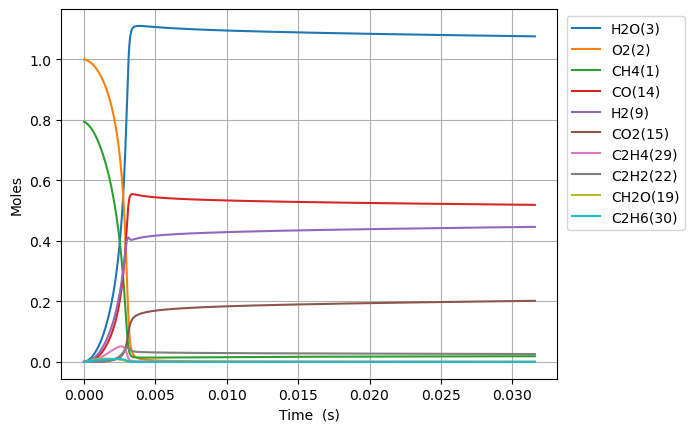

Source data for this figure (header and first rows):
Time (s), Volume (m^3), N2, Ne, CH4(1), O2(2), H2O(3), C(4), CH(5), CH3(18), HO2(12), CH3O2(36), OH(8), H(6), H2(9), CH2O(19), O(7), CH3O(26), C2H5(31), C2H4(29), C2H6(30), HCO(16), CO(14), H2O2(13)
0.0, 0.7099, 3.76, 0.0, 0.7938, 1.0, 0.0, 0.0, 0.0, 0.0, 0.0, 0.0, 0.0, 0.0, 0.0, 0.0, 0.0, 0.0, 0.0, 0.0, 0.0, 0.0, 0.0, 0.0
5.3252072572698524e-17, 0.7099, 3.76, 0.0, 0.7938, 1, 4.099642294138898e-37, 6.379038260284624e-50, 5.250369125098538e-34, 2.795296004360229e-16, 2.465234151447662e-16, 1.1878707620610277e-28, 1.7341331932247885e-27, 3.30061852821959e-17, 3.1931088227134203e-22, 1.1118797650385928e-28, 4.6498064361769884e-23, 1.6125185925818497e-29, 7.551147096511792e-35, 1.1224697741146111e-42, 3.307810633798034e-36, 1.1690129193651522e-40, 2.8939171684365783e-40, 6.721558167703267e-29
1.4910580320355587e-16, 0.7099, 3.76, 0.0, 0.7938, 1, 4.867098558408424e-36, 7.57319419844246e-49, 3.1712229401888594e-33, 7.826828812325155e-16, 6.902655624053489e-16, 7.174739389502925e-28, 1.0474164485389324e-26, 9.241731877243955e-17, 8.940826991653293e-22, 6.715753784312867e-28, 1.3019989073016508e-22, 9.739612265319286e-29, 4.560893076934008e-34, 1.3326318514760392e-41, 1.9979343910425263e-35, 1.3878521228047321e-39, 3.435658502044927e-39, 4.059821133250179e-28
3.4081326446527055e-16, 0.7099, 3.76, 0.0, 0.7938, 1, 4.778547638897042e-35, 7.435406918186322e-48, 1.526807324522662e-32, 1.7889894428721065e-15, 1.5777498569265286e-15, 3.454328156054947e-27, 5.042859323365049e-26, 2.1123958568209103e-16, 2.043675248175561e-21, 3.2333463619518844e-27, 2.976247855357627e-22, 4.689204016413958e-28, 2.1958739141209918e-33, 1.3084015111515051e-40, 9.61936005205759e-35, 1.3626014121086965e-38, 3.373149848006296e-38, 1.954629115104181e-27
7.242281869886999e-16, 0.7099, 3.76, 0.0, 0.7938, 1, 4.226571830219667e-34, 6.576533118524779e-47, 6.667968612629856e-32, 3.8016025663377105e-15, 3.3527184459689445e-15, 1.5085958471317e-26, 2.20234915277841e-25, 4.488841192180508e-16, 4.34305600708482e-21, 1.4120873069926593e-26, 6.325595434219427e-22, 2.047898560070419e-27, 9.589960274914216e-33, 1.1572725337037398e-39, 4.201172220783294e-34, 1.2052054612716827e-37, 2.983512719690123e-37, 8.536378872322363e-27
1.4910580320355587e-15, 0.7099, 3.76, 0.0, 0.7938, 1, 3.552688511461405e-33, 5.527972188062715e-46, 2.78374555150648e-31, 7.826828814014612e-15, 6.9026556240540036e-15, 6.298090594275329e-26, 9.194374166924127e-25, 9.24173185156597e-16, 8.942600168456658e-21, 5.895186562777441e-26, 1.3027689322922888e-21, 8.549573105289345e-27, 4.0036212916684346e-32, 9.727597530448108e-39, 1.7540276834226277e-33, 1.0130477137753858e-36, 2.507821990342562e-36, 3.563770139921487e-26
3.0247177221292764e-15, 0.7099, 3.76, 0.0, 0.7938, 1, 2.912708767185473e-32, 4.532165316932988e-45, 1.1372508196739316e-30, 1.5877281312351184e-14, 1.400252998022503e-14, 2.5729754278288444e-25, 3.756201841910461e-24, 1.874751312500197e-15, 1.8144819065398676e-20, 2.408376087363782e-25, 2.6445472024093014e-21, 3.4927793721574136e-26, 1.6356112850841211e-31, 7.975281849392769e-38, 7.166763758058936e-33, 8.305575649061294e-36, 2.0560636155495023e-35, 1.455916384853581e-25
6.092037102316711e-15, 0.7099, 3.76, 0.0, 0.7938, 1, 2.3587870998979283e-31, 3.670264542492517e-44, 4.5969490820250234e-30, 3.197818632095539e-14, 2.820227869257072e-14, 1.0400377403210647e-24, 1.518316832657533e-23, 3.775907549053427e-15, 3.65617791559567e-20, 9.735041383277332e-25, 5.333541712023628e-21, 1.411837099567612e-25, 6.611413259442477e-31, 6.4585937101214905e-37, 2.8977194747393785e-32, 6.726067960574292e-35, 1.6650530237739479e-34, 5.885046806473468e-25
1.2226675862691582e-14, 0.7099, 3.76, 0.0, 0.7938, 1, 1.8985570623274747e-30, 2.954147508559386e-43, 1.8484125559196068e-29, 6.417999638588808e-14, 5.660177611727662e-14, 4.181945480980246e-24, 6.105085139020533e-23, 7.57821994962401e-15, 7.344578852281341e-20, 3.914417462227112e-24, 1.0733282607773591e-20, 5.6769335363148025e-25, 2.6584289859825945e-30, 5.198439313888687e-36, 1.1658027794465935e-31, 5.413720565944585e-34, 1.3401785643782175e-33, 2.366351435812289e-24
2.4495953383441323e-14, 0.7099, 3.76, 0.0, 0.7938, 1, 1.5234724497090866e-29, 2.3705162048268012e-42, 7.412957447744019e-29, 1.2858361670665062e-13, 1.1340077096674653e-13, 1.6771467545840334e-23, 2.448412143537474e-22, 1.5182844460621673e-14, 1.4741416399184747e-19, 1.5698565898652594e-23, 2.161977189735968e-20, 2.2767031753498897e-24, 1.0661559767985158e-29, 4.171420222336686e-35, 4.6805441608316495e-31, 4.3441632565961236e-33, 1.0754073465221913e-32, 9.490127620563273e-24
4.9034508424940806e-14, 0.7099, 3.76, 0.0, 0.7938, 1, 1.2206318157041962e-28, 1.8992958274477317e-41, 2.969046654020769e-28, 2.573908581117642e-13, 2.2699876066591895e-13, 6.717331561943095e-23, 9.80641899298608e-22, 3.0392092322043105e-14, 2.961523418100619e-19, 6.287615576408137e-23, 4.3740780404883855e-20, 9.118679272684818e-24, 4.270241438979775e-29, 3.3422116965348735e-34, 1.8787872743378474e-30, 3.480606489275446e-32, 8.616320499882142e-32, 3.8010010616207586e-23
9.811161850793976e-14, 0.7099, 3.76, 0.0, 0.7938, 1, 9.772475690271321e-28, 1.5205886283590442e-40, 1.1883900934695117e-27, 5.15005343976346e-13, 4.5419474006519377e-13, 2.688680484200426e-22, 3.925122878640588e-21, 6.081058340259112e-14, 5.96834404477987e-19, 2.516685541696658e-22, 8.937491662139906e-20, 3.6498411814476595e-23, 1.709254655459746e-28, 2.6758002132961415e-33, 7.553092879492784e-30, 2.7865847344311254e-31, 6.898255720996966e-31, 1.521390985397291e-22
1.9626583867393766e-13, 0.7099, 3.76, 0.0, 0.7938, 1, 7.820949316775422e-27, 1.216928420045308e-39, 4.7550897254854746e-27, 1.0302343279229293e-12, 9.085866988674633e-13, 1.0758202276636997e-21, 1.5705601462182346e-20, 1.216475469945142e-13, 1.2110213540271085e-18, 1.0070025993126387e-21, 1.8621166176477086e-19, 1.4604063454121128e-22, 6.839606929669483e-28, 2.141451117405904e-32, 3.0486676141795277e-29, 2.2300877740682404e-30, 5.520637440865122e-30, 6.0875455753701165e-22
3.925742790059335e-13, 0.7099, 3.76, 0.0, 0.7938, 1, 6.257945659853847e-26, 9.73720235770416e-39, 1.9023306422451877e-26, 2.0606923446857975e-12, 1.8173706164868786e-12, 4.3039639770324356e-21, 6.28326106250797e-20, 2.4332139990171885e-13, 2.4906865186767497e-18, 4.028670671950152e-21, 4.0215901012870704e-19, 5.842532006434347e-22, 2.7365777080360985e-27, 1.7134825530096684e-31, 1.240826310381531e-28, 1.784365978938638e-29, 4.4172468629404445e-29, 2.435414571502998e-21
7.851911596699252e-13, 0.7099, 3.76, 0.0, 0.7938, 1, 5.006828575971412e-25, 7.790383218698099e-38, 7.609822820488351e-26, 4.1216085736904946e-12, 3.6349384517851977e-12, 1.7217117331100833e-20, 2.5135072090507256e-19, 4.86668808609966e-13, 5.255181659768471e-18, 1.6116030658205007e-20, 9.231488770525646e-19, 2.3371675366735427e-21, 1.0949518459431152e-26, 1.370910257674411e-30, 5.133008985801135e-28, 1.4275594128694405e-28, 3.5339700339866985e-28, 9.74245069028435e-21
1e-12, 0.7099, 3.76, 0.0, 0.7938, 1, 1.4595023496073608e-24, 2.270865568417501e-37, 1.3855139014924314e-25, 5.249178810616085e-12, 4.629367520364535e-12, 3.1347341238032055e-20, 4.576403164311559e-19, 6.198088991018205e-13, 6.99219360289928e-18, 2.934295004469549e-20, 1.3056842994870348e-18, 4.255263244744779e-21, 1.9941139402682027e-26, 3.996213705031486e-30, 9.716326043179577e-28, 4.161071911690933e-28, 1.0300902922956938e-27, 1.7738328836354877e-20
1.5704249209979084e-12, 0.7099, 3.76, 0.0, 0.7938, 1, 4.005647713740259e-24, 6.232413137627812e-37, 3.0439577492148918e-25, 8.24344181361699e-12, 7.270074122619642e-12, 6.887015381599049e-20, 1.0054423810474951e-18, 9.733624376050382e-13, 1.1604829185821756e-17, 6.446703727728313e-20, 2.3215071947914673e-18, 9.348766803824214e-21, 4.3818390722114406e-26, 1.0967707565587139e-29, 2.1887325459898756e-27, 1.1419914931331482e-27, 2.8270494643007596e-27, 3.8971384946953897e-20
3.140892443653875e-12, 0.7099, 3.76, 0.0, 0.7938, 1, 3.204585751909605e-23, 4.9857459808472435e-36, 1.2175316832416e-24, 1.648711142114844e-11, 1.4540345465238549e-11, 2.754772770719914e-19, 4.021840033756882e-18, 1.946744941935322e-12, 2.758673718709405e-17, 2.5787572720389294e-19, 6.543721390844535e-18, 3.7393558115855165e-20, 1.7542540979879824e-25, 8.774222081561128e-29, 9.838694496420315e-27, 9.134385046901908e-27, 2.261276079975968e-26, 1.558886827823917e-19
6.281827488965808e-12, 0.7099, 3.76, 0.0, 0.7938, 1, 2.5636854545776965e-22, 3.9881595880985335e-35, 4.8695668656167826e-24, 3.2974463147005616e-11, 2.908088815426687e-11, 1.1018487795343763e-18, 1.6087433261146545e-17, 3.893490936163057e-12, 7.268087677716148e-17, 1.031532052084712e-18, 2.0690005827776294e-17, 1.4955759757427966e-19, 7.02895046440269e-25, 7.019217512446018e-28, 4.8023970760394675e-26, 7.304773881470371e-26, 1.808375110595999e-25, 6.235608457069777e-19
1e-11, 0.7099, 3.76, 0.0, 0.7938, 1, 1.3185557218064587e-21, 2.0507530962770313e-34, 1.3513476359824608e-23, 5.249187121760938e-11, 4.629367522880508e-11, 3.0580413074791224e-18, 4.465314347230032e-17, 6.197962675461518e-12, 1.5714855792283577e-16, 2.863291512493983e-18, 5.093491620218396e-17, 4.1503813839075187e-19, 1.9566292010638105e-24, 3.609931626355559e-27, 1.7434727247568818e-25, 3.7543615613116146e-25, 9.294618938757916e-25, 1.7308044938529834e-18
1.2563697579589676e-11, 0.7099, 3.76, 0.0, 0.7938, 1, 2.0509388172639913e-21, 3.189771586782987e-34, 1.9473492949353165e-23, 6.594921664254056e-11, 5.8161973547408915e-11, 4.40684533263406e-18, 6.434933613422321e-17, 7.786906868540125e-12, 2.1538942465617768e-16, 4.126298347466132e-18, 7.178892534018616e-17, 5.980882303107847e-19, 2.821084846443016e-24, 5.6150182263237776e-27, 2.614477880897945e-25, 5.839344039315382e-25, 1.4456419561381144e-24, 2.494254240292641e-18
2.5127437760837407e-11, 0.7099, 3.76, 0.0, 0.7938, 1, 1.6407211744984642e-20, 2.550585584539175e-33, 7.785520852609438e-23, 1.3189892381403915e-10, 1.1632414439342183e-10, 1.762285020076167e-17, 2.5739220527267137e-16, 1.5573434522205188e-11, 7.108793903506542e-16, 1.650642779445088e-17, 2.652035792178878e-16, 2.391198173478756e-18, 1.1360293687018683e-23, 4.491406732872486e-26, 1.6006064188948302e-24, 4.664285299797833e-24, 1.154812951813104e-23, 9.977027702169165e-18
3.769117794208514e-11, 0.7099, 3.76, 0.0, 0.7938, 1, 4.6913842659417287e-20, 7.291380022023423e-33, 1.6538525067430747e-22, 1.978488311711103e-10, 1.7448631529854978e-10, 3.744186577346207e-17, 5.469503361864821e-16, 2.3359657978006353e-11, 1.4164340215588208e-15, 3.507793572175852e-17, 5.498264608757139e-16, 5.079596269628824e-18, 2.4271172559783805e-23, 1.2842002317561565e-25, 4.337634923788136e-24, 1.3325133143321545e-23, 3.299250411826008e-23, 2.1201178333265422e-17
5.025491812333287e-11, 0.7099, 3.76, 0.0, 0.7938, 1, 9.895384342410413e-20, 1.537735117605849e-32, 2.8203810500762343e-22, 2.637989387188962e-10, 2.3264848626217889e-10, 6.386089236636438e-17, 9.330199271345582e-16, 3.1145577249169725e-11, 2.3320451142085838e-15, 5.984160310460241e-17, 9.256489838656006e-16, 8.662522643191923e-18, 4.162256156680194e-23, 2.7086637936119995e-25, 8.958098617902643e-24, 2.808398839104636e-23, 6.953734877350569e-23, 3.616669663008169e-17
7.538239848582834e-11, 0.7099, 3.76, 0.0, 0.7938, 1, 2.70268852164174e-19, 4.199834696280655e-32, 5.836142126073971e-22, 3.9569962366576147e-10, 3.489728283248287e-10, 1.3217946756716215e-16, 1.9316538057971115e-15, 4.671670192980524e-11, 4.656231506199303e-15, 1.2390397707835478e-16, 1.891307371347942e-15, 1.792542505098471e-17, 8.702256515453068e-23, 7.398054234618713e-25, 2.452220867268941e-23, 7.660349728358578e-23, 1.8968547024955446e-22, 7.487846491404451e-17
9.999999999999999e-11, 0.7099, 3.76, 0.0, 0.7938, 1, 5.582619024878509e-19, 8.675008799666953e-32, 9.82722917049575e-22, 5.24924535777881e-10, 4.629367539991483e-10, 2.2262445231304933e-16, 3.254170734621497e-15, 6.197077762362331e-11, 7.68229017466041e-15, 2.0875508075115946e-16, 3.162536473920027e-15, 3.018430999168949e-17, 1.480116631476334e-22, 1.5281515772771891e-24, 5.1166345762911993e-23, 1.580483060692727e-22, 3.9137956125345353e-22, 1.261470362695015e-16
1.005098788483238e-10, 0.7099, 3.76, 0.0, 0.7938, 1, 5.654838736986178e-19, 8.787232206471485e-32, 9.920736631325517e-22, 5.276010448279729e-10, 4.652971705975033e-10, 2.2474373845512073e-16, 3.2851631664027254e-15, 6.228670812491805e-11, 7.752802278649071e-15, 2.1074360809092928e-16, 3.1922680476403715e-15, 3.047152637598156e-17, 1.4944760034644507e-22, 1.5479210048051359e-24, 5.1837422977842935e-23, 1.6008995705314512e-22, 3.9643569293772394e-22, 1.2734849818644587e-16
1.2563735921081928e-10, 0.7099, 3.76, 0.0, 0.7938, 1, 1.0294250327188558e-18, 1.5996522711025645e-31, 1.514880941138372e-21, 6.595032548266763e-10, 5.816215130911017e-10, 3.432655208077406e-16, 5.018870843984259e-15, 7.785551603110732e-11, 1.1676872915042331e-14, 3.219926487254947e-16, 4.85242379704459e-15, 4.653027646527396e-17, 2.30586977091448e-22, 2.8179506999941508e-24, 9.507287984416843e-23, 2.9108594690758743e-22, 7.208642669756876e-22, 1.9455946620585702e-16
1.758923199358102e-10, 0.7099, 3.76, 0.0, 0.7938, 1, 2.7178637289732954e-18, 4.222516688544476e-31, 2.9095725589301227e-21, 9.233100911161436e-10, 8.142701987271512e-10, 6.596766475082253e-16, 9.650590748249042e-15, 1.0898946230648784e-10, 2.205912098307294e-14, 6.192874001461833e-16, 9.272494293879263e-15, 8.937213912456492e-17, 4.5331095738800685e-22, 7.440304760255367e-24, 2.5235829255964985e-22, 7.660264588970681e-22, 1.897318562964371e-21, 3.741297158837994e-16
2.2614728066080114e-10, 0.7099, 3.76, 0.0, 0.7938, 1, 5.634582649522601e-18, 8.752128275014246e-31, 4.766135269558491e-21, 1.1871201318062706e-09, 1.0469188851985782e-09, 1.0812134370399512e-15, 1.582611381896572e-14, 1.401185430304866e-10, 3.5801457058961905e-14, 1.0157999716641284e-15, 1.5150580470718502e-14, 1.4640458984094832e-16, 7.59002527186114e-22, 1.5425631553602747e-23, 5.233930418946774e-22, 1.5834464705667388e-21, 3.922454864028723e-21, 6.13569755805387e-16
3.26657202110783e-10, 0.7099, 3.76, 0.0, 0.7938, 1, 1.6928662010302904e-17, 2.627625502412121e-30, 9.856368100213929e-21, 1.7147498267274402e-09, 1.5122162604446915e-09, 2.2386361887092413e-15, 3.280666272261368e-14, 2.0236211424456236e-10, 7.33622696262873e-14, 2.1066913386863558e-15, 3.12773532472752e-14, 3.0278765087050423e-16, 1.6419822553757823e-21, 4.634833176504902e-23, 1.5670551949678172e-21, 4.724629403833072e-21, 1.1707356986360993e-20, 1.27203082918631e-15
5.276770450107468e-10, 0.7099, 3.76, 0.0, 0.7938, 1, 7.276618215820707e-17, 1.1271050550234165e-29, 2.5492396192901882e-20, 2.7700476812485977e-09, 2.4428110188494713e-09, 5.8045852229442545e-15, 8.527755472095613e-14, 3.267909242552847e-10, 1.887707582245117e-13, 5.481548780179427e-15, 8.099498540441685e-14, 7.832507565351051e-16, 4.640269981026838e-21, 1.9924750253811107e-22, 6.691080211469865e-21, 2.0001112359677102e-20, 4.959609606021979e-20, 3.3072511798667042e-15
9.297167308106743e-10, 0.7099, 3.76, 0.0, 0.7938, 1, 4.095703974952329e-16, 6.311839539361779e-29, 7.816744544277539e-20, 4.8807973345870435e-09, 4.3040005568070796e-09, 1.7890558801517198e-14, 2.6419260579400684e-13, 5.75415443079032e-10, 5.805934656503528e-13, 1.7016381943248533e-14, 2.501392982860229e-13, 2.402462789415047e-15, 1.6745303956933026e-20, 1.1218188698609835e-21, 3.7416547408254583e-20, 1.0906340925757913e-19, 2.708355875424596e-19, 1.0250698028637823e-14
9.999999999999999e-10, 0.7099, 3.76, 0.0, 0.7938, 1, 5.115749209707867e-16, 7.878691277154376e-29, 9.025145472317442e-20, 5.2498128075983005e-09, 4.6293676549552e-09, 2.0675039235862175e-14, 3.0558952039482223e-13, 6.188472865401596e-10, 6.711165361690901e-13, 1.9689722033538013e-14, 2.892334311356304e-13, 2.77402057667831e-15, 1.9855312840455977e-20, 1.4013052193593815e-21, 4.670516100957976e-20, 1.3546345186305754e-19, 3.3648200145150216e-19, 1.1857874375697059e-14
1.3317564166106017e-09, 0.7099, 3.76, 0.0, 0.7938, 1, 1.1663376336814272e-15, 1.7928368007874483e-28, 1.5884484825782599e-19, 6.991752359170394e-09, 6.165190109309296e-09, 3.651716530519843e-14, 5.416536115277876e-13, 8.237294546796894e-10, 1.186907880338041e-12, 3.4947803424655074e-14, 5.120383501173411e-13, 4.883427939466017e-15, 3.8528570197717993e-20, 3.1954934108202886e-21, 1.0628918053953728e-19, 3.0359445934519814e-19, 7.547136629814551e-19, 2.1024606384077687e-14
1.7337961024105292e-09, 0.7099, 3.76, 0.0, 0.7938, 1, 2.5103484280008842e-15, 3.8510775162792185e-28, 2.6679025682737017e-19, 9.102912910715267e-09, 8.026379657293003e-09, 6.159468465681354e-14, 9.175415714864191e-13, 1.0717333697500687e-09, 2.007458954874789e-12, 5.929838834429748e-14, 8.664260461251173e-13, 8.204224985235437e-15, 7.213200526592289e-20, 6.879937849661299e-21, 2.2846765291167284e-19, 6.396414406004871e-19, 1.591706910418005e-18, 3.562867674737422e-14
2.1358357882104568e-09, 0.7099, 3.76, 0.0, 0.7938, 1, 4.6143290345589324e-15, 7.065478147620049e-28, 4.012633417567609e-19, 1.1214279148880678e-08, 9.887569181077531e-09, 9.303157746858697e-14, 1.3917334170273357e-12, 1.3194276113946776e-09, 3.0419834799282305e-12, 9.009093315976332e-14, 1.3130279396217277e-12, 1.2342738242253796e-14, 1.197675024557344e-19, 1.2650818192590085e-20, 4.1962668146044223e-19, 1.1512776863674613e-18, 2.867761911115664e-18, 5.406260163692702e-14
2.9399151598103116e-09, 0.7099, 3.76, 0.0, 0.7938, 1, 1.1741497783150363e-14, 1.791252763230144e-27, 7.471527702679476e-19, 1.543762926907691e-08, 1.360994808322274e-08, 1.7465092353029675e-13, 2.6345719080850435e-12, 1.8138886352012248e-09, 5.751978981020664e-12, 1.710833838044175e-13, 2.481860097039317e-12, 2.2993967563252966e-14, 2.6532048661921585e-19, 3.2220146481530196e-20, 1.0670336254674403e-18, 2.8106152551283552e-18, 7.015164136911637e-18, 1.0241887800830792e-13
3.7439945314101665e-09, 0.7099, 3.76, 0.0, 0.7938, 1, 2.3929529580358955e-14, 3.6372284585325e-27, 1.1909061850900006e-18, 1.966180397478255e-08, 1.7332326658363886e-08, 2.806626942533511e-13, 4.269180241224114e-12, 2.3071158942338734e-09, 9.314789642278261e-12, 2.780984157460099e-13, 4.016344339246242e-12, 3.666934619706805e-14, 4.928750003066152e-19, 6.573528948119363e-20, 2.1743145813863015e-18, 5.502406363069465e-18, 1.3761215455062836e-17, 1.660909759317084e-13
4.548073903010022e-09, 0.7099, 3.76, 0.0, 0.7938, 1, 4.2629710598294564e-14, 6.4531183773949724e-27, 1.7269130999328791e-18, 2.3886804563821566e-08, 2.105470474123442e-08, 4.103362957227902e-13, 6.294515601321135e-12, 2.7991129117668654e-09, 1.3728205055117267e-11, 4.113099522283262e-13, 5.914184193064166e-12, 5.3200752014906215e-14, 8.209948290747883e-19, 1.1725203063024019e-19, 3.873992303790161e-18, 9.41559524559604e-18, 2.3596098053976934e-17, 2.4507630656873054e-13
5.352153274609877e-09, 0.7099, 3.76, 0.0, 0.7938, 1, 6.927672143777895e-14, 1.0437586929443874e-26, 2.349976073108251e-18, 2.811263229290724e-08, 2.4777082168509456e-08, 5.629722051617673e-13, 8.709541702916085e-12, 3.289883152673704e-09, 1.8990040516696687e-11, 5.708798308292189e-13, 8.173115090199032e-12, 7.243212875012492e-14, 1.268002171010105e-18, 1.9082782352416112e-19, 6.2975696984226586e-18, 1.468665653134231e-17, 3.688406480616614e-17, 3.393723033836813e-13
6.960312017809587e-09, 0.7099, 3.76, 0.0, 0.7938, 1, 1.518852121661059e-13, 2.262177005485667e-26, 3.839619623603834e-18, 3.656677378913847e-08, 3.2221834433388254e-08, 9.34611708594547e-13, 1.470467476157354e-11, 4.267756418808903e-09, 3.205063791723463e-11, 9.696488671860248e-13, 1.3765648189348633e-11, 1.1846296067574737e-13, 2.5882220438035535e-18, 4.2011006419775846e-19, 1.3821676406826527e-17, 2.956374533139559e-17, 7.45838882566267e-17, 5.738864464895982e-13
8.309824693436567e-09, 0.7099, 3.76, 0.0, 0.7938, 1, 2.580548679720482e-13, 3.8037844344004485e-26, 5.318867927059209e-18, 4.3663768237515594e-08, 3.846921646731646e-08, 1.3117060984738096e-12, 2.0929473002250667e-11, 5.0845975149980365e-09, 4.561074495328372e-11, 1.3868852252927275e-12, 1.955395463822801e-11, 1.6423344346433235e-13, 4.219434814815962e-18, 7.166453728662121e-19, 2.3507608552315597e-17, 4.683236863792054e-17, 1.186083660288902e-16, 8.179205849964916e-13
9.659337369063547e-09, 0.7099, 3.76, 0.0, 0.7938, 1, 4.0477359805383795e-13, 5.901298760730227e-26, 6.987331762905742e-18, 5.0763107659939615e-08, 4.47165945878532e-08, 1.7453155374471183e-12, 2.8238654667460673e-11, 5.898026435872701e-09, 6.153302942097609e-11, 1.8801322126918203e-12, 2.633089263516113e-11, 2.1591973436239804e-13, 6.415457940477062e-18, 1.1292255759570457e-18, 3.691433743227465e-17, 6.859406985961384e-17, 1.7440612650092738e-16, 1.1050490477954904e-12
9.999999999999999e-09, 0.7099, 3.76, 0.0, 0.7938, 1, 4.489892336350088e-13, 6.527156289536581e-26, 7.436395485386424e-18, 5.255559227935273e-08, 4.6293643364475795e-08, 1.8633873870053855e-12, 3.025458681055592e-11, 6.102825832048664e-09, 6.592459104650595e-11, 2.016724656241662e-12, 2.8196703282408392e-11, 2.29840918252372e-13, 7.068719768358207e-18, 1.254126861194485e-18, 4.09586975881803e-17, 7.479648470426829e-17, 1.9036676013010283e-16, 1.184340860780269e-12
1.1008850044690527e-08, 0.7099, 3.76, 0.0, 0.7938, 1, 5.985201029556907e-13, 8.626313001183262e-26, 8.827959220026596e-18, 5.7864797169416046e-08, 5.096396805812983e-08, 2.232746901575579e-12, 3.6627417466784794e-11, 6.708058538628544e-09, 7.98076300473174e-11, 2.449934058038519e-12, 3.40863610689341e-11, 2.7300497266032897e-13, 9.257404467194997e-18, 1.6781385682564614e-18, 5.464741516926275e-17, 9.483846371993026e-17, 2.4209758222835557e-16, 1.4352600536753619e-12
1.2358362720317507e-08, 0.7099, 3.76, 0.0, 0.7938, 1, 8.457437632271709e-13, 1.2044620035576962e-25, 1.0825318633671815e-17, 6.496884170230741e-08, 5.721133614470375e-08, 2.7714423227279637e-12, 4.609094555191688e-11, 7.51470904992022e-09, 1.0042473053736193e-10, 3.0967874888744623e-12, 4.28103400642175e-11, 3.3502006108515694e-13, 1.282538929950438e-17, 2.384320164299333e-18, 7.731312698610185e-17, 1.2545682434881191e-16, 3.21556952673667e-16, 1.8085418182277753e-12
1.3707875395944487e-08, 0.7099, 3.76, 0.0, 0.7938, 1, 1.152866920916717e-12, 1.621646880693016e-25, 1.2965391685688077e-17, 7.207524603098156e-08, 6.345869811724869e-08, 3.358967634456319e-12, 5.662440938618409e-11, 8.317993082672816e-09, 1.2337455564729973e-10, 3.8211477032936e-12, 5.249288557808897e-11, 4.015376892335329e-13, 1.719852578894802e-17, 3.269402355138053e-18, 1.0551860060693081e-16, 1.602755646198001e-16, 4.124922034720973e-16, 2.2248825513916235e-12
1.6406900747198445e-08, 0.7099, 3.76, 0.0, 0.7938, 1, 1.972369107721476e-12, 2.70371110194617e-25, 1.7623249594263298e-17, 8.629515244136824e-08, 7.59534008138606e-08, 4.6713029337673965e-12, 8.088177126335023e-11, 9.914521674177803e-09, 1.7623347635553671e-10, 5.504042772754949e-12, 7.469425632964168e-11, 5.465389315178176e-13, 2.8671755310971814e-17, 5.666341627569928e-18, 1.809805908243025e-16, 2.4166731425300225e-16, 6.272059661171406e-16, 3.1866937495791987e-12
1.9105926098452405e-08, 0.7099, 3.76, 0.0, 0.7938, 1, 3.1078436757763158e-12, 4.146687425484463e-25, 2.2712777670618102e-17, 1.005245515321852e-07, 8.844807036861467e-08, 6.152508175690638e-12, 1.0936063598454076e-10, 1.1497763161414313e-08, 2.3830702895103917e-10, 7.501570413711761e-12, 1.0061243298344405e-10, 7.052852725748103e-13, 4.4288860902028484e-17, 9.057300044249275e-18, 2.859042181183317e-16, 3.3703411056352927e-16, 8.822744822911161e-16, 4.320599269513534e-12
2.1804951449706365e-08, 0.7099, 3.76, 0.0, 0.7938, 1, 4.609622363846369e-12, 5.980663122835e-25, 2.816177370461493e-17, 1.1476347600825377e-07, 1.0094270105570486e-07, 7.787060051243172e-12, 1.4202196064603327e-10, 1.3067834798738341e-08, 3.095185634836222e-10, 9.816190858094188e-12, 1.3017064931489526e-10, 8.755477037322919e-13, 6.464307175221119e-17, 1.3644693207539648e-17, 4.2517124996419403e-16, 4.442730350935603e-16, 1.173271090611125e-15, 5.6265046982865885e-12
2.4503976800960325e-08, 0.7099, 3.76, 0.0, 0.7938, 1, 6.527565313162756e-12, 8.229446594321032e-25, 3.390989512488945e-17, 1.2901195646605861e-07, 1.1343728720000141e-07, 9.560861320313514e-12, 1.788265592036444e-10, 1.4624852490649917e-08, 3.897921087221361e-10, 1.245000960880446e-11, 1.632933383210501e-10, 1.0554546905328254e-12, 9.030949437742368e-17, 1.964555024084024e-17, 6.03673104715372e-16, 5.615178763564695e-16, 1.4962018096818252e-15, 7.104315605738807e-12
2.7203002152214285e-08, 0.7099, 3.76, 0.0, 0.7938, 1, 8.911075847143302e-12, 1.091148567003279e-24, 3.990583818288048e-17, 1.432700216220357e-07, 1.259318231744799e-07, 1.1461035680217488e-11, 2.1973512179670573e-10, 1.6168930932946442e-08, 4.79052339455815e-10, 1.5404859932141393e-11, 1.9990607016940812e-10, 1.2434090681390856e-12, 1.2184594494367737e-16, 2.7291571141194584e-17, 8.263105714903538e-16, 6.871882206508709e-16, 1.84765705058222e-15, 8.753937545197551e-12
2.990202750346825e-08, 0.7099, 3.76, 0.0, 0.7938, 1, 1.180909609613536e-11, 1.4040238758719225e-24, 4.61067949578145e-17, 1.575376983599075e-07, 1.384263034001852e-07, 1.3475875076513216e-11, 2.6470821730157527e-10, 1.7700183612669914e-08, 5.7722457595919e-10, 1.8682319217548428e-11, 2.399355531888648e-10, 1.4380714379544079e-12, 1.5979323415907424e-16, 3.682931666764113e-17, 1.0979945069658785e-15, 8.198660312931165e-16, 2.2245348219066636e-15, 1.0575276044173822e-11
3.260105285472221e-08, 0.7099, 3.76, 0.0, 0.7938, 1, 1.5270091089637382e-11, 1.7624725967980885e-24, 5.247824270588923e-17, 1.7181501172363623e-07, 1.5092072234748754e-07, 1.5594825968289636e-11, 3.1370629451455736e-10, 1.9218722784359807e-08, 6.842348008732022e-10, 2.2283715342434144e-11, 2.833096630151065e-10, 1.6383537233620745e-12, 2.0467492368708633e-16, 4.852067598305267e-17, 1.42364645607261e-15, 9.582617400621378e-16, 2.6239658727253897e-15, 1.2568236599517712e-11
3.6387370005392826e-08, 0.7099, 3.76, 0.0, 0.7938, 1, 2.1165810382032666e-11, 2.343192018130281e-24, 6.165040252061355e-17, 1.9186017090579933e-07, 1.6844835532035873e-07, 1.8724784656355214e-11, 3.8915098529924876e-10, 2.132778422224856e-08, 8.49109213589747e-10, 2.788403985234566e-11, 3.4965848144059285e-10, 1.9270990786159995e-12, 2.8028926616964633e-16, 6.908539574035362e-17, 1.9808747964181054e-15, 1.1601471821178023e-15, 3.218067928880593e-15, 1.5653126609915198e-11
4.017368715606344e-08, 0.7099, 3.76, 0.0, 0.7938, 1, 2.8394693319123572e-11, 3.0153610400399963e-24, 7.104042906446471e-17, 2.119243997778373e-07, 1.8597584194727363e-07, 2.2017551489119748e-11, 4.723289478568583e-10, 2.3412347434513178e-08, 1.0310319180403282e-09, 3.412675190402172e-11, 4.222577013901543e-10, 2.2231615641122438e-12, 3.7188882794626456e-16, 9.525448613126581e-17, 2.6676675638040327e-15, 1.369236982271433e-15, 3.8474870969526085e-15, 1.9075317846559818e-11
4.3960004306734055e-08, 0.7099, 3.76, 0.0, 0.7938, 1, 3.708577754741928e-11, 3.778870621450903e-24, 8.060045209775669e-17, 2.3200775202211936e-07, 2.0350316743762578e-07, 2.5452751867240932e-11, 5.63130145888574e-10, 2.5472711546748402e-08, 1.229804972857985e-09, 4.10140623755279e-11, 5.00919326495156e-10, 2.525003100769176e-12, 4.807567126382243e-16, 1.2790482147314229e-16, 3.4977134250863443e-15, 1.5842362564959208e-15, 4.509349485903122e-15, 2.283454920078167e-11
4.774632145740467e-08, 0.7099, 3.76, 0.0, 0.7938, 1, 4.736627168469943e-11, 4.6330096125980225e-24, 9.029345519161598e-17, 2.5211027622069586e-07, 2.2103031717805874e-07, 2.901260174673972e-11, 6.614443275582242e-10, 2.7509171822548305e-08, 1.4452328247497089e-09, 4.8547843626840924e-11, 5.854594603230216e-10, 2.8314262198023703e-12, 6.081188470331562e-16, 1.6797056200165151e-16, 4.484740126746686e-15, 1.8043467067576768e-15, 5.201943920503765e-15, 2.6930559489180553e-11
5.1532638608075284e-08, 0.7099, 3.76, 0.0, 0.7938, 1, 5.936151500393595e-11, 5.576710401099598e-24, 1.0009083120797477e-16, 2.722320161292225e-07, 2.385572767337186e-07, 3.268161352533553e-11, 7.671610783206053e-10, 2.952201969700889e-08, 1.6771223246879521e-09, 5.672970348288839e-11, 6.756983073203782e-10, 3.1414994336793008e-12, 7.551455510885672e-16, 2.1644290465184553e-16, 5.6425155181897504e-15, 2.029142965112844e-15, 5.924462797909586e-15, 3.136308745302968e-11
... 2,136 more rows
